Run: headless pygame with SDL's dummy video driver; simulated clock (each Clock.tick advances the game by its frame time, no real sleeping); random seed 0; keys injected as events and as key.get_pressed() state; no mouse input.
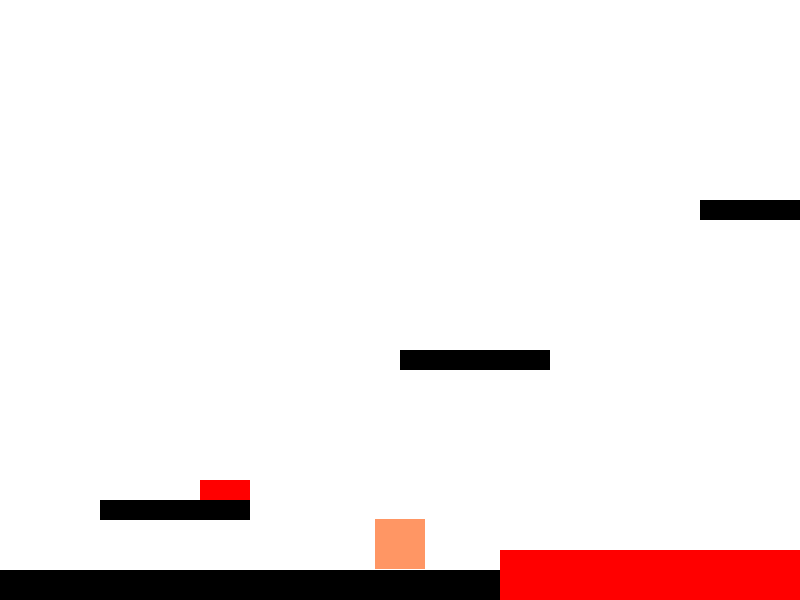
Frame 1 of 4 · flips 1–60 · no input
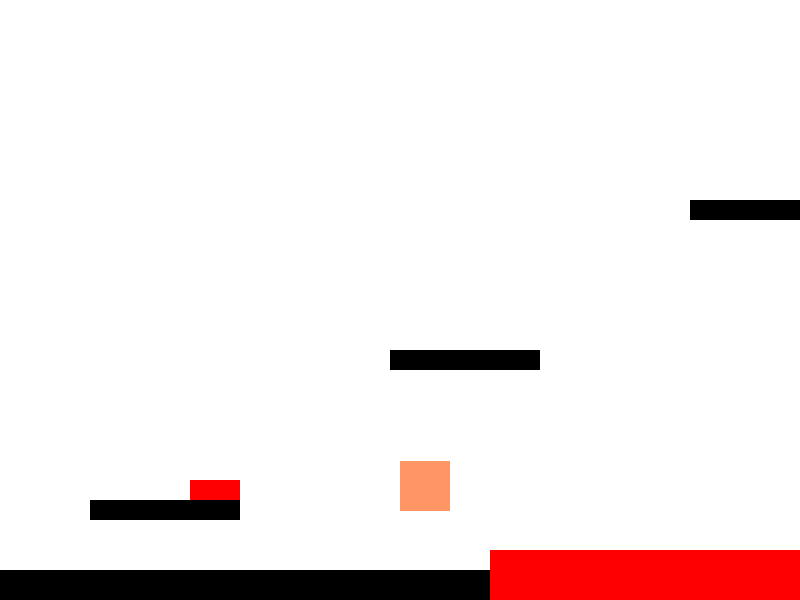
Frame 2 of 4 · flips 61–180 · tapped SPACE, RETURN · held RIGHT (→), D
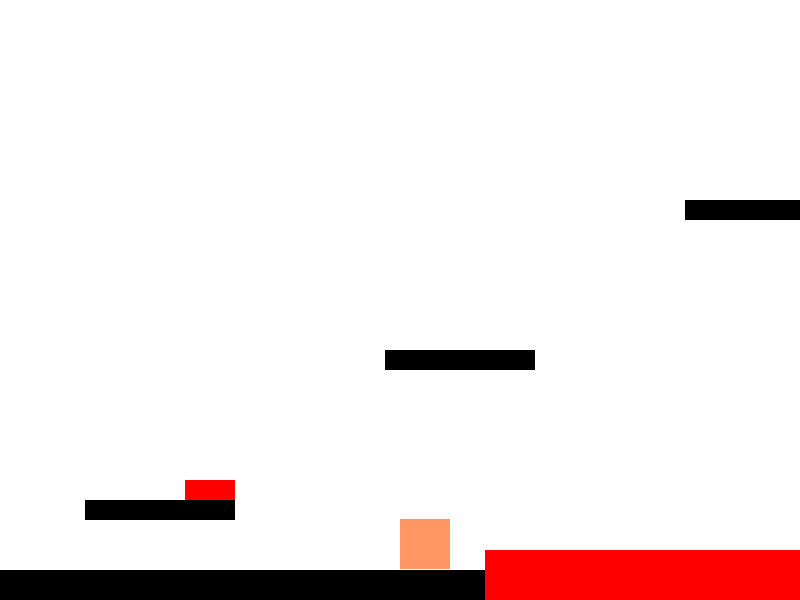
Frame 3 of 4 · flips 181–300 · held DOWN (↓), S
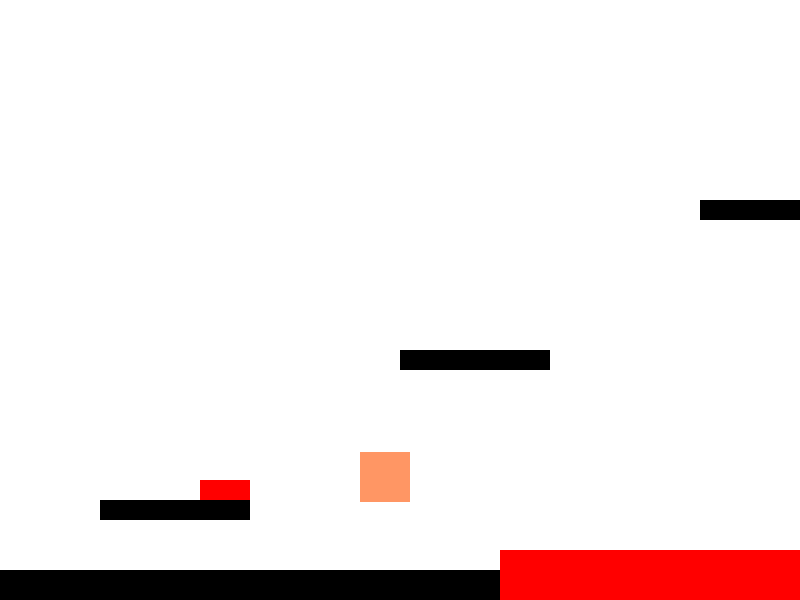
Frame 4 of 4 · flips 301–420 · held LEFT (←), A, UP (↑), W

The pygame program that drew these frames:

import pygame
import sys

# Initialize Pygame modules
pygame.init()

# Screen dimensions
WIDTH, HEIGHT = 800, 600
SCREEN = pygame.display.set_mode((WIDTH, HEIGHT))
pygame.display.set_caption("Side-Scrolling Platformer with Lava and Multiple Levels")

# Clock to control the frame rate
clock = pygame.time.Clock()
FPS = 60

# Colors (RGB format)
WHITE = (255, 255, 255)
BLACK = (0, 0, 0)
RED = (255, 0, 0)
GREEN = (0, 255, 0)
YELLOW = (255, 150, 100)

# Player properties
player_width = 50
player_height = 50
player_speed = 5
jump_speed = 15
gravity = 0.4

# Scroll variables
scroll_x = 0

# Lava zone (entire bottom of the screen)
lava_rect = pygame.Rect(500, HEIGHT - 50, WIDTH * 5, 50)  # Wide lava covering bottom of screen
floor_rect = pygame.Rect(0, HEIGHT - 30, 500, 30)  # Floor at the bottom

# Game states
current_level = 5
game_complete = False

# Function to reset player position and velocity
def reset_player():
    global player_x, player_y, player_vel_x, player_vel_y
    player_x = WIDTH // 2 - player_width // 2
    player_y = HEIGHT - player_height - 100  # Adjusted to start above the lava
    player_vel_x = 0
    player_vel_y = 0

# Function to load level-specific platforms, spikes, and portals
def load_level(level):
    global platforms, spikes, portal
    reset_player()  # Reset player position when loading a new level

    if level == 1:
        platforms = [
            pygame.Rect(200, HEIGHT - 150, 200, 20),
            pygame.Rect(500, HEIGHT - 300, 200, 20),
            pygame.Rect(800, HEIGHT - 450, 200, 20),
            pygame.Rect(1200, HEIGHT - 200, 200, 20),
            pygame.Rect(1600, HEIGHT - 300, 200, 20),
            pygame.Rect(2000, HEIGHT - 400, 200, 20)
        ]
        spikes = [
            pygame.Rect(600, HEIGHT - 320, 50, 20),
            pygame.Rect(1700, HEIGHT - 320, 50, 20)
        ]
        portal = pygame.Rect(2400, HEIGHT - 70, 50, 50)

    elif level == 2:
        platforms = [
            pygame.Rect(100, HEIGHT - 100, 150, 20),
            pygame.Rect(400, HEIGHT - 250, 150, 20),
            pygame.Rect(700, HEIGHT - 400, 150, 20),
            pygame.Rect(1000, HEIGHT - 150, 150, 20),
            pygame.Rect(1400, HEIGHT - 300, 150, 20),
            pygame.Rect(1800, HEIGHT - 450, 150, 20)
        ]
        spikes = [
            pygame.Rect(400, HEIGHT - 270, 50, 20),
            pygame.Rect(800, HEIGHT - 420, 50, 20),
            pygame.Rect(1500, HEIGHT - 320, 50, 20)
        ]
        portal = pygame.Rect(2200, HEIGHT - 70, 50, 50)

    elif level == 3:
        platforms = [
            pygame.Rect(50, HEIGHT - 150, 100, 20),
            pygame.Rect(300, HEIGHT - 300, 100, 20),
            pygame.Rect(600, HEIGHT - 450, 100, 20),
            pygame.Rect(900, HEIGHT - 150, 100, 20),
            pygame.Rect(1300, HEIGHT - 200, 100, 20),
            pygame.Rect(1700, HEIGHT - 300, 100, 20),
            pygame.Rect(2100, HEIGHT - 450, 100, 20)
        ]
        spikes = [
            pygame.Rect(325, HEIGHT - 320, 50, 20),
            pygame.Rect(675, HEIGHT - 470, 50, 20),
            pygame.Rect(1500, HEIGHT - 220, 50, 20),
        ]
        portal = pygame.Rect(2400, HEIGHT - 70, 50, 50)

    elif level == 4:
        platforms = [
            pygame.Rect(50, HEIGHT - 100, 100, 20),
            pygame.Rect(300, HEIGHT - 200, 100, 20),
            pygame.Rect(600, HEIGHT - 350, 100, 20),
            pygame.Rect(900, HEIGHT - 500, 100, 20),
            pygame.Rect(1300, HEIGHT - 400, 100, 20),
            pygame.Rect(1700, HEIGHT - 300, 100, 20),
            pygame.Rect(2100, HEIGHT - 150, 100, 20)
        ]
        spikes = [
            pygame.Rect(625, HEIGHT - 370, 50, 20),
            pygame.Rect(850, HEIGHT - 520, 50, 20),
            pygame.Rect(1600, HEIGHT - 320, 50, 20)
        ]
        portal = pygame.Rect(2300, HEIGHT - 70, 50, 50)

    elif level == 5:
        platforms = [
            pygame.Rect(100, HEIGHT - 100, 150, 20),
            pygame.Rect(400, HEIGHT - 250, 150, 20),
            pygame.Rect(700, HEIGHT - 400, 150, 20),
            pygame.Rect(1000, HEIGHT - 150, 150, 20),
            pygame.Rect(1400, HEIGHT - 300, 150, 20),
            pygame.Rect(1800, HEIGHT - 400, 150, 20)
        ]
        spikes = [
            pygame.Rect(200, HEIGHT - 120, 50, 20),
            pygame.Rect(1025, HEIGHT - 170, 50, 20),
            pygame.Rect(1700, HEIGHT - 320, 50, 20)
        ]
        portal = pygame.Rect(2200, HEIGHT - 70, 50, 50)

# Function to show "Game Complete" screen
def show_game_complete():
    global game_complete
    game_complete = True
    SCREEN.fill(WHITE)
    font = pygame.font.SysFont(None, 75)
    text = font.render('Game Complete!', True, BLACK)
    SCREEN.blit(text, (WIDTH // 2 - text.get_width() // 2, HEIGHT // 2 - text.get_height() // 2))
    pygame.display.flip()
    pygame.time.wait(100000)

# Load the first level
load_level(current_level)

# Main game loop
running = True
while running:
    clock.tick(FPS)

    for event in pygame.event.get():
        if event.type == pygame.QUIT:
            running = False

    if game_complete:
        continue  # Stop game logic when the game is complete

    # Apply gravity
    player_vel_y += gravity
    player_x += player_vel_x
    player_y += player_vel_y

    on_ground_or_platform = False

    # Collision detection with lava
    if player_y + player_height >= HEIGHT - lava_rect.height + 19:
        player_y = HEIGHT - lava_rect.height - player_height + 19  # Position above lava
        player_vel_y = 0
        on_ground_or_platform = True

    # Collision detection with platforms
    player_rect = pygame.Rect(player_x, player_y, player_width, player_height)
    for platform in platforms:
        if player_rect.colliderect(platform):
            if player_vel_y >= 0:  # Falling
                player_y = platform.y - player_height
                player_vel_y = 0
                on_ground_or_platform = True

    # Collision with spikes (reset player)
    for spike in spikes:
        if player_rect.colliderect(spike):
            reset_player()

    # Collision with lava (reset player)
    if player_rect.colliderect(lava_rect):
        reset_player()

    # Collision with portal (advance to next level)
    if player_rect.colliderect(portal):
        current_level += 1
        if current_level > 5:
            show_game_complete()
        else:
            load_level(current_level)

    # Key states for player input
    keys = pygame.key.get_pressed()

    if keys[pygame.K_LEFT]:
        player_vel_x = -player_speed
    elif keys[pygame.K_RIGHT]:
        player_vel_x = player_speed
    else:
        player_vel_x = 0

    if keys[pygame.K_SPACE]:
        if on_ground_or_platform:
            player_vel_y = -jump_speed

    # Scrolling effect
    if player_x > WIDTH / 2:
        scroll_x = player_x - WIDTH / 2
    else:
        scroll_x = 0

    # Clear the screen
    SCREEN.fill(WHITE)

    # Draw the lava
    pygame.draw.rect(SCREEN, RED, (lava_rect.x - scroll_x, lava_rect.y, lava_rect.width, lava_rect.height))
    pygame.draw.rect(SCREEN, BLACK, (floor_rect.x - scroll_x, floor_rect.y, floor_rect.width, floor_rect.height))

    # Draw platforms
    for platform in platforms:
        pygame.draw.rect(SCREEN, BLACK, (platform.x - scroll_x, platform.y, platform.width, platform.height))

    # Draw spikes
    for spike in spikes:
        pygame.draw.rect(SCREEN, RED, (spike.x - scroll_x, spike.y, spike.width, spike.height))

    # Draw the portal
    pygame.draw.rect(SCREEN, GREEN, (portal.x - scroll_x, portal.y, portal.width, portal.height))

    # Draw the player
    pygame.draw.rect(SCREEN, YELLOW, (player_x - scroll_x, player_y, player_width, player_height))

    # Update the display
    pygame.display.flip()

# Exit Pygame
pygame.quit()
sys.exit()
